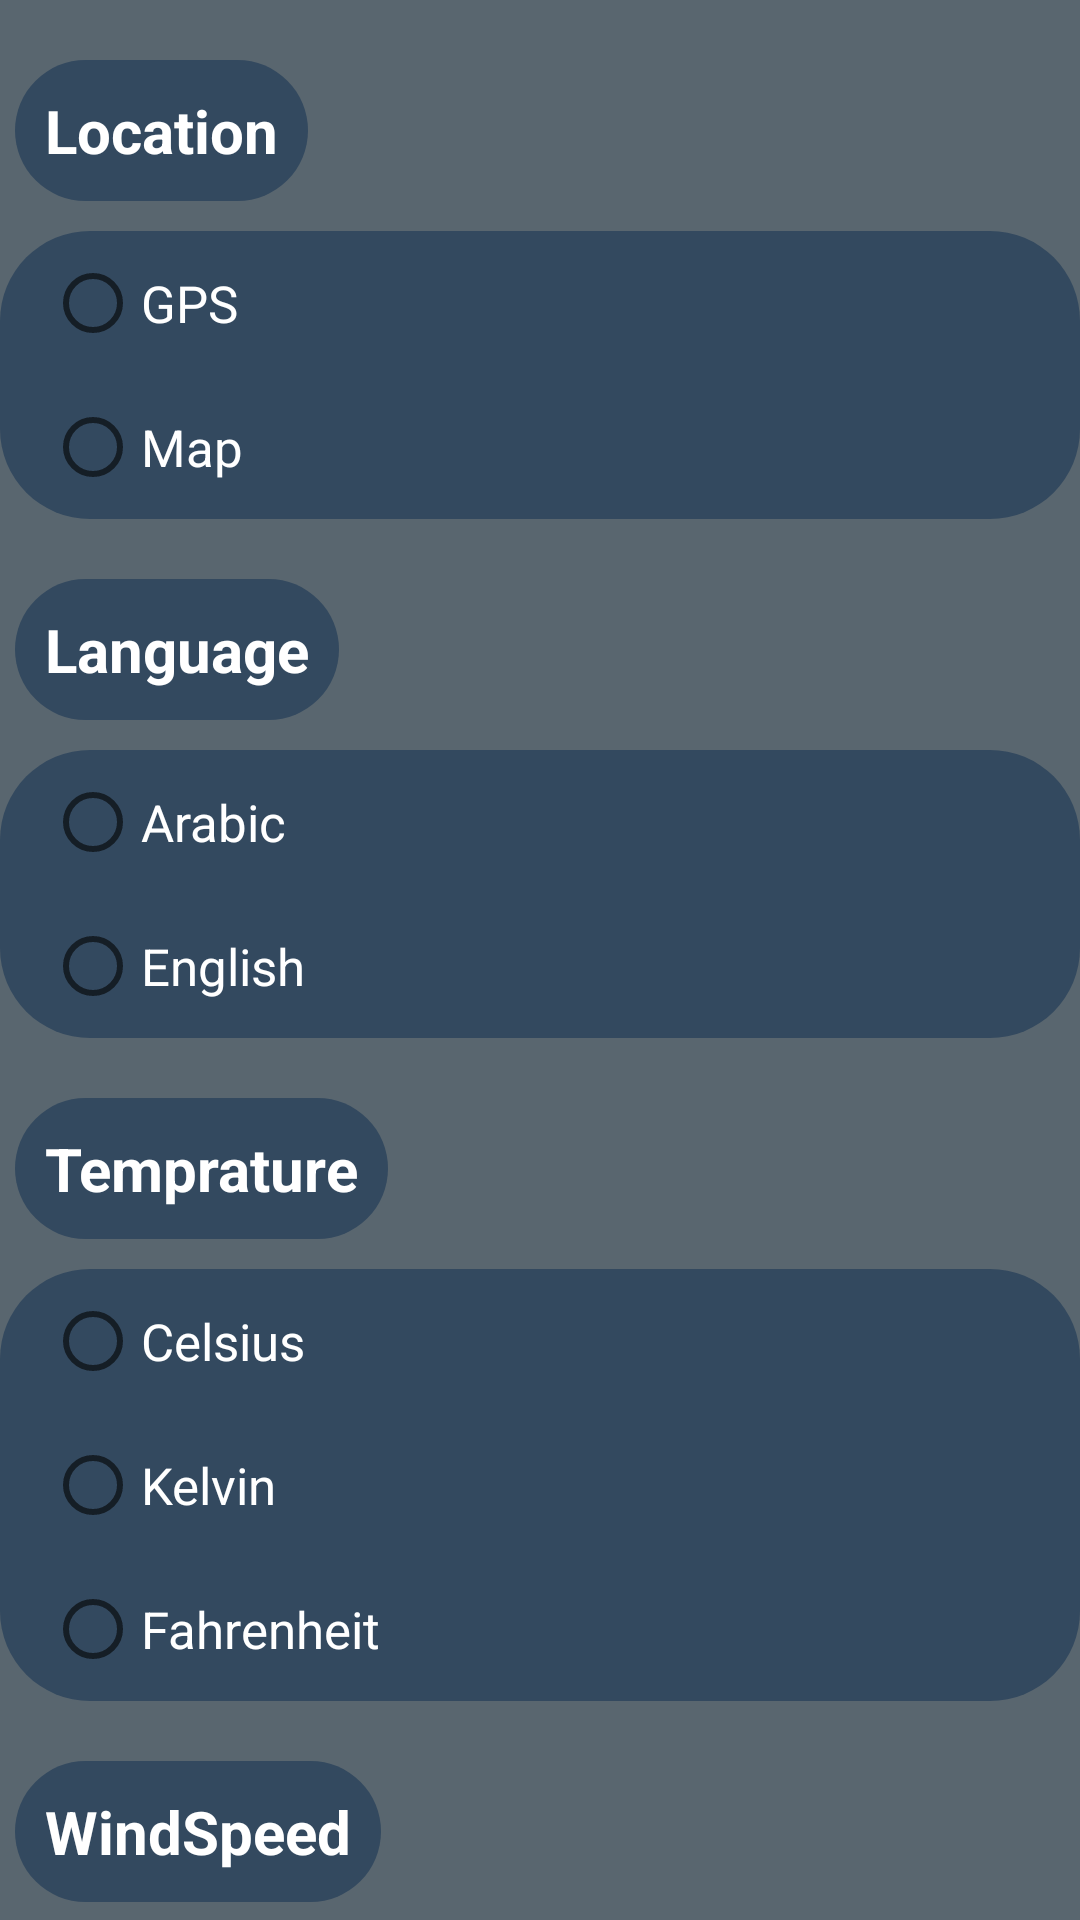

Android layout source for this screen:
<!-- AndroidManifest.xml: application theme Theme.WeatherForecast -->
<!-- res/layout/fragment_settings.xml -->
<?xml version="1.0" encoding="utf-8"?>
<layout xmlns:android="http://schemas.android.com/apk/res/android"
    xmlns:app="http://schemas.android.com/apk/res-auto"
    xmlns:tools="http://schemas.android.com/tools">

    <data>

    </data>

    <androidx.constraintlayout.widget.ConstraintLayout
        android:layout_width="match_parent"
        android:layout_height="match_parent"
        tools:context=".view.fragment.SettingsFragment">

        <androidx.core.widget.NestedScrollView
            android:layout_width="match_parent"
            android:layout_height="match_parent"
            android:background="@drawable/weatherback">

            <androidx.constraintlayout.widget.ConstraintLayout
                android:id="@+id/constraint"
                android:layout_width="match_parent"
                android:layout_height="match_parent"
                android:background="#A9061927">

                <TextView
                    android:padding="10dp"
                    android:textColor="@color/white"
                    android:background="@drawable/shape"
                    android:textSize="20sp"
                    android:textStyle="bold"
                    android:textAlignment="center"
                    android:id="@+id/txtLocation"
                    android:layout_width="wrap_content"
                    android:layout_height="wrap_content"
                    android:layout_marginTop="20dp"
                    android:layout_marginStart="5dp"
                    android:text="@string/location"
                    app:layout_constraintStart_toStartOf="parent"
                    app:layout_constraintTop_toTopOf="parent" />

                <RadioGroup
                    android:paddingStart="15dp"
                    android:layout_marginTop="10dp"
                    android:background="@drawable/shape"
                    android:id="@+id/radioGroupLocation"
                    android:layout_width="match_parent"
                    android:layout_height="wrap_content"
                    app:layout_constraintEnd_toEndOf="parent"
                    app:layout_constraintStart_toStartOf="@id/txtLocation"
                    app:layout_constraintTop_toBottomOf="@id/txtLocation"
                    tools:ignore="RtlSymmetry">

                    <RadioButton
                        android:id="@+id/radioGps"
                        android:layout_width="wrap_content"
                        android:layout_height="wrap_content"
                        android:checked="false"
                        android:minHeight="48dp"
                        android:text="@string/gps"
                        android:textColor="@color/white"
                        android:textSize="17sp" />

                    <RadioButton
                        android:id="@+id/radioMap"
                        android:layout_width="wrap_content"
                        android:layout_height="wrap_content"
                        android:checked="false"
                        android:minHeight="48dp"
                        android:text="@string/map"
                        android:textColor="@color/white"
                        android:textSize="17sp" />
                </RadioGroup>


                <TextView
                    android:padding="10dp"
                    android:textColor="@color/white"
                    android:background="@drawable/shape"
                    android:layout_marginTop="20dp"
                    android:textSize="20sp"
                    android:textStyle="bold"
                    android:text="@string/language"
                    android:id="@+id/txtLang"
                    android:layout_width="wrap_content"
                    android:layout_height="wrap_content"
                    app:layout_constraintTop_toBottomOf="@id/radioGroupLocation"
                    app:layout_constraintStart_toStartOf="@id/txtLocation" />


                <RadioGroup
                    android:paddingStart="15dp"
                    android:layout_marginTop="10dp"
                    android:background="@drawable/shape"
                    android:id="@+id/radioGroupLang"
                    android:layout_width="match_parent"
                    android:layout_height="wrap_content"
                    app:layout_constraintStart_toStartOf="@id/radioGroupLocation"
                    app:layout_constraintTop_toBottomOf="@id/txtLang"
                    tools:ignore="RtlSymmetry">

                    <RadioButton
                        android:id="@+id/radioArab"
                        android:layout_width="wrap_content"
                        android:layout_height="wrap_content"
                        android:checked="false"
                        android:minHeight="48dp"
                        android:text="@string/arabic"
                        android:textColor="@color/white"
                        android:textSize="17sp" />

                    <RadioButton
                        android:id="@+id/radioEng"
                        android:layout_width="wrap_content"
                        android:layout_height="wrap_content"
                        android:checked="false"
                        android:minHeight="48dp"
                        android:text="@string/english"
                        android:textColor="@color/white"
                        android:textSize="17sp" />
                </RadioGroup>


                <TextView
                    android:padding="10dp"
                    android:textColor="@color/white"
                    android:background="@drawable/shape"
                    android:layout_marginTop="20dp"
                    android:textSize="20sp"
                    android:textStyle="bold"
                    android:text="@string/temprature"
                    android:id="@+id/txtTemp"
                    android:layout_width="wrap_content"
                    android:layout_height="wrap_content"
                    app:layout_constraintTop_toBottomOf="@id/radioGroupLang"
                    app:layout_constraintStart_toStartOf="@id/txtLang" />

                <RadioGroup
                    android:paddingStart="15dp"
                    android:layout_marginTop="10dp"
                    android:background="@drawable/shape"
                    android:id="@+id/radioGroupTemp"
                    android:layout_width="match_parent"
                    android:layout_height="wrap_content"
                    app:layout_constraintStart_toStartOf="@id/radioGroupLang"
                    app:layout_constraintTop_toBottomOf="@id/txtTemp"
                    tools:ignore="RtlSymmetry">

                    <RadioButton
                        android:id="@+id/radioCelsuis"
                        android:layout_width="wrap_content"
                        android:layout_height="wrap_content"
                        android:checked="false"
                        android:minHeight="48dp"
                        android:text="@string/temp_celsius_radioBtn"
                        android:textColor="@color/white"
                        android:textSize="17sp" />

                    <RadioButton
                        android:id="@+id/radioKelvin"
                        android:layout_width="wrap_content"
                        android:layout_height="wrap_content"
                        android:checked="false"
                        android:minHeight="48dp"
                        android:text="@string/temp_kelvin_radioBtn"
                        android:textColor="@color/white"
                        android:textSize="17sp" />

                    <RadioButton
                        android:id="@+id/radioFahrenit"
                        android:layout_width="wrap_content"
                        android:layout_height="wrap_content"
                        android:checked="false"
                        android:minHeight="48dp"
                        android:text="@string/temp_fahrenheit_radioBtn"
                        android:textColor="@color/white"
                        android:textSize="17sp" />
                </RadioGroup>

                <TextView
                    android:padding="10dp"
                    android:textColor="@color/white"
                    android:background="@drawable/shape"
                    android:layout_marginTop="20dp"
                    android:textSize="20sp"
                    android:textStyle="bold"
                    android:text="@string/wind_speed"
                    android:id="@+id/txtWindSpeed"
                    android:layout_width="wrap_content"
                    android:layout_height="wrap_content"
                    app:layout_constraintTop_toBottomOf="@id/radioGroupTemp"
                    app:layout_constraintStart_toStartOf="@id/txtTemp" />

                <RadioGroup
                    android:layout_marginTop="10dp"
                    android:background="@drawable/shape"
                    android:paddingStart="15dp"
                    android:id="@+id/radioGroupWindSpeed"
                    android:layout_width="match_parent"
                    android:layout_height="wrap_content"
                    app:layout_constraintStart_toStartOf="@id/radioGroupTemp"
                    app:layout_constraintTop_toBottomOf="@id/txtWindSpeed"
                    tools:ignore="RtlSymmetry">

                    <RadioButton
                        android:id="@+id/radioMeter"
                        android:layout_width="wrap_content"
                        android:layout_height="wrap_content"
                        android:checked="false"
                        android:minHeight="48dp"
                        android:text="@string/meter_radioBtn"
                        android:textColor="@color/white"
                        android:textSize="17sp" />

                    <RadioButton
                        android:id="@+id/radioMile"
                        android:layout_width="wrap_content"
                        android:layout_height="wrap_content"
                        android:checked="false"
                        android:minHeight="48dp"
                        android:text="@string/mile_radioBtn"
                        android:textColor="@color/white"
                        android:textSize="17sp" />

                </RadioGroup>

                <Button
                    android:id="@+id/btnSubmit"
                    android:textStyle="bold"
                    android:textSize="20sp"
                    android:textAllCaps="false"
                    android:textColor="@color/white"
                    android:background="@drawable/shape"
                    android:text="@string/submit"
                    app:layout_constraintEnd_toEndOf="parent"
                    app:layout_constraintBottom_toBottomOf="parent"
                    android:layout_marginStart="20dp"
                    android:layout_marginEnd="20dp"
                    android:layout_marginTop="10dp"
                    app:layout_constraintTop_toBottomOf="@id/radioGroupWindSpeed"
                    android:layout_width="match_parent"
                    android:layout_height="wrap_content">

                </Button>
            </androidx.constraintlayout.widget.ConstraintLayout>
        </androidx.core.widget.NestedScrollView>
    </androidx.constraintlayout.widget.ConstraintLayout>
</layout>
<!-- resources referenced by this layout -->
<resources>
  <color name="white">#FFFFFFFF</color>
  <!-- drawable shape (drawable) -->
  <shape
      xmlns:android="http://schemas.android.com/apk/res/android"
      android:shape="rectangle">
      <corners android:radius="30dp"/>
      <solid android:color="@color/blue_dark" />
  
  </shape>
  <string name="arabic">Arabic</string>
  <string name="english">English</string>
  <string name="gps">GPS</string>
  <string name="language">Language</string>
  <string name="location">Location</string>
  <string name="map">Map</string>
  <string name="meter_radioBtn">Meter/Sec</string>
  <string name="mile_radioBtn">Miles/Hour</string>
  <string name="submit">Submit</string>
  <string name="temp_celsius_radioBtn">Celsius </string>
  <string name="temp_fahrenheit_radioBtn">Fahrenheit </string>
  <string name="temp_kelvin_radioBtn">Kelvin </string>
  <string name="temprature">Temprature</string>
  <string name="wind_speed">WindSpeed</string>
  <style name="Theme.WeatherForecast" parent="Theme.MaterialComponents.DayNight.NoActionBar">
          
          <item name="colorPrimary">@color/blue_dark</item>
          <item name="colorPrimaryVariant">#A9061927</item>
          <item name="colorOnPrimary">@color/white</item>
          
          <item name="colorSecondary">@color/teal_200</item>
          <item name="colorSecondaryVariant">@color/teal_700</item>
          <item name="colorOnSecondary">@color/black</item>
          <item name="android:statusBarColor" tools:targetApi="l">?attr/colorPrimaryVariant</item>
          
      </style>
  <color name="blue_dark">#33495f</color>
  <color name="teal_200">#FF03DAC5</color>
  <color name="teal_700">#FF018786</color>
  <color name="black">#FF000000</color>
</resources>
